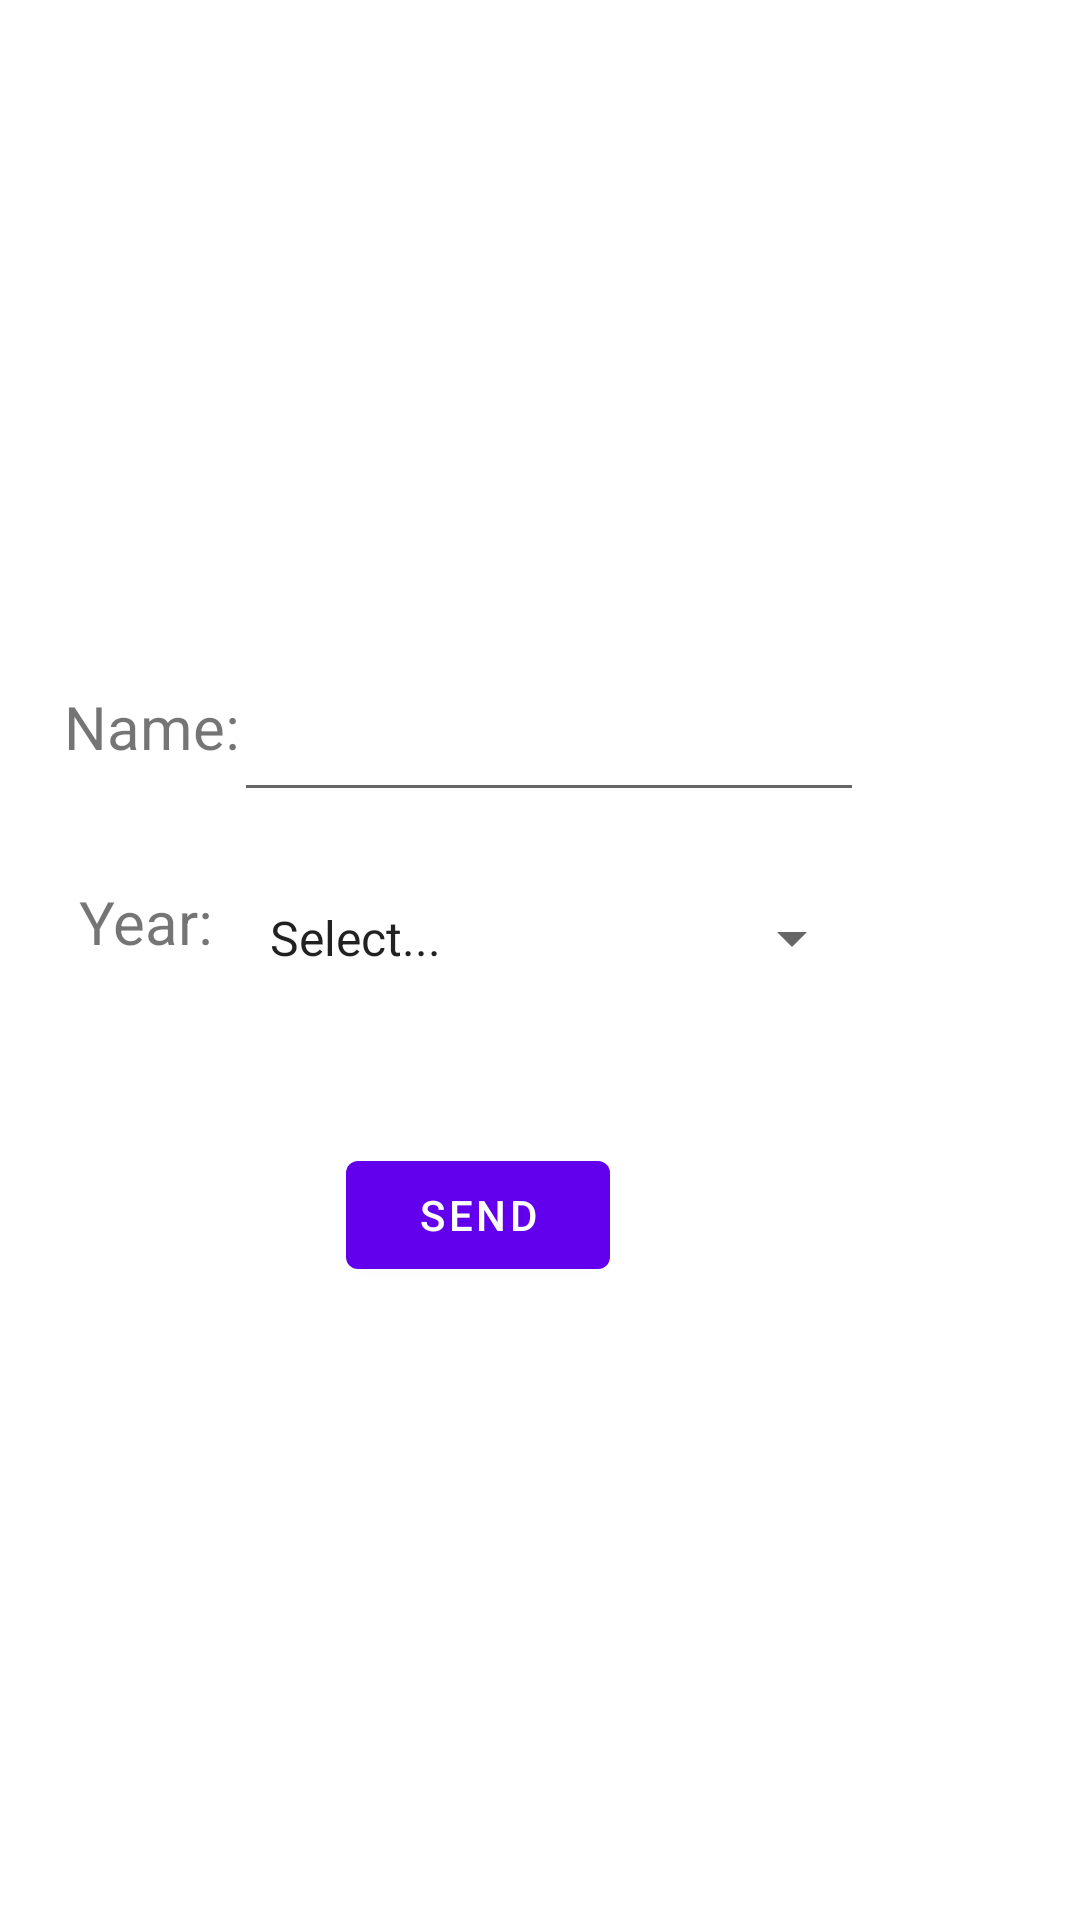

Android layout source for this screen:
<!-- AndroidManifest.xml: application theme Theme.FilmesDaDecada -->
<!-- res/layout/activity_movie_form.xml -->
<?xml version="1.0" encoding="utf-8"?>
<androidx.constraintlayout.widget.ConstraintLayout xmlns:android="http://schemas.android.com/apk/res/android"
    xmlns:app="http://schemas.android.com/apk/res-auto"
    xmlns:tools="http://schemas.android.com/tools"
    android:layout_width="match_parent"
    android:layout_height="match_parent"
    tools:context=".MovieForm">

    <TextView
        android:id="@+id/textView"
        android:layout_width="wrap_content"
        android:layout_height="wrap_content"
        android:layout_marginStart="24dp"
        android:text="@string/name"
        android:textSize="20sp"
        app:layout_constraintBottom_toBottomOf="parent"
        app:layout_constraintEnd_toStartOf="@+id/editTextMovieName"
        app:layout_constraintHorizontal_bias="0.631"
        app:layout_constraintStart_toStartOf="parent"
        app:layout_constraintTop_toTopOf="parent"
        app:layout_constraintVertical_bias="0.373" />

    <EditText
        android:id="@+id/editTextMovieName"
        android:layout_width="wrap_content"
        android:layout_height="wrap_content"
        android:layout_marginEnd="72dp"
        android:autofillHints="@string/movie_name"
        android:ems="10"
        android:inputType="textPersonName"
        app:layout_constraintBottom_toBottomOf="parent"
        app:layout_constraintEnd_toEndOf="parent"
        app:layout_constraintTop_toTopOf="parent"
        app:layout_constraintVertical_bias="0.383" />

    <Spinner
        android:id="@+id/movieYear"
        android:layout_width="206dp"
        android:layout_height="36dp"
        android:layout_marginTop="24dp"
        android:layout_marginEnd="72dp"
        android:entries="@array/years"
        app:layout_constraintEnd_toEndOf="parent"
        app:layout_constraintTop_toBottomOf="@+id/editTextMovieName" />

    <Button
        android:id="@+id/saveButton"
        android:layout_width="wrap_content"
        android:layout_height="wrap_content"
        android:text="Send"
        app:layout_constraintBottom_toBottomOf="parent"
        app:layout_constraintEnd_toEndOf="parent"
        app:layout_constraintHorizontal_bias="0.424"
        app:layout_constraintStart_toStartOf="parent"
        app:layout_constraintTop_toBottomOf="@+id/movieYear"
        app:layout_constraintVertical_bias="0.192" />

    <TextView
        android:id="@+id/textView2"
        android:layout_width="wrap_content"
        android:layout_height="wrap_content"
        android:text="@string/year"
        android:textSize="20sp"
        app:layout_constraintBottom_toBottomOf="parent"
        app:layout_constraintEnd_toStartOf="@+id/movieYear"
        app:layout_constraintHorizontal_bias="0.716"
        app:layout_constraintStart_toStartOf="parent"
        app:layout_constraintTop_toBottomOf="@+id/textView"
        app:layout_constraintVertical_bias="0.106" />
</androidx.constraintlayout.widget.ConstraintLayout>
<!-- resources referenced by this layout -->
<resources>
  <string-array name="years">
          <item>Select...</item>
          <item>2010</item>
          <item>2011</item>
          <item>2012</item>
          <item>2013</item>
          <item>2014</item>
          <item>2015</item>
          <item>2016</item>
          <item>2017</item>
          <item>2018</item>
          <item>2019</item>
          <item>2020</item>
          <item>2021</item>
      </string-array>
  <string name="movie_name">Movie Name</string>
  <string name="name">Name:</string>
  <string name="year">Year:</string>
  <style name="Theme.FilmesDaDecada" parent="Theme.MaterialComponents.DayNight.DarkActionBar">
          
          <item name="colorPrimary">@color/purple_500</item>
          <item name="colorPrimaryVariant">@color/purple_700</item>
          <item name="colorOnPrimary">@color/white</item>
          
          <item name="colorSecondary">@color/teal_200</item>
          <item name="colorSecondaryVariant">@color/teal_700</item>
          <item name="colorOnSecondary">@color/black</item>
          
          <item name="android:statusBarColor" tools:targetApi="l">?attr/colorPrimaryVariant</item>
          
      </style>
  <color name="purple_500">#FF6200EE</color>
  <color name="purple_700">#FF3700B3</color>
  <color name="white">#FFFFFFFF</color>
  <color name="teal_200">#FF03DAC5</color>
  <color name="teal_700">#FF018786</color>
  <color name="black">#FF000000</color>
</resources>
